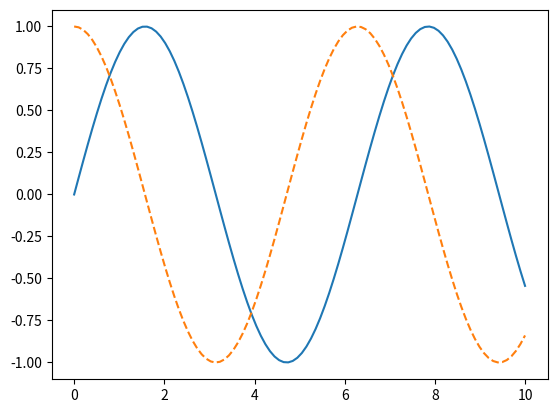
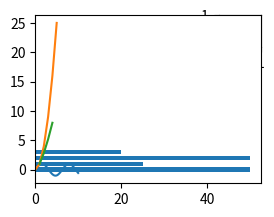

These charts were generated, in order, by the following Python code:
import matplotlib.pyplot as plt # plt is nothing but a variable
import numpy as np #deals with mathematical linear algebra
import pandas as pd # deals with data frames
#%matplotlib inline #magic command 

x1= np.linspace(0, 10 , 100)
fig = plt.figure() #inbuild func
plt.plot(x1 , np.sin(x1) , '-')
plt.plot(x1 , np.cos(x1) , '--')

plt.figure()
plt.subplot(10, 10 ,10)
plt.subplot(2, 2 ,2) #row coloumn pannel no
plt.plot(x1 , np.sin(x1))

x3 = range(6)
plt.plot(x3 , [xi**2 for xi in x3])
plt.show()

x4 = range(1, 5 )
plt.plot(x4 , [xi**1.5 for xi in x4])

data2 = [50. , 25. , 50. , 20.]
plt.barh(range(len(data2)) , data2)
plt.show()
